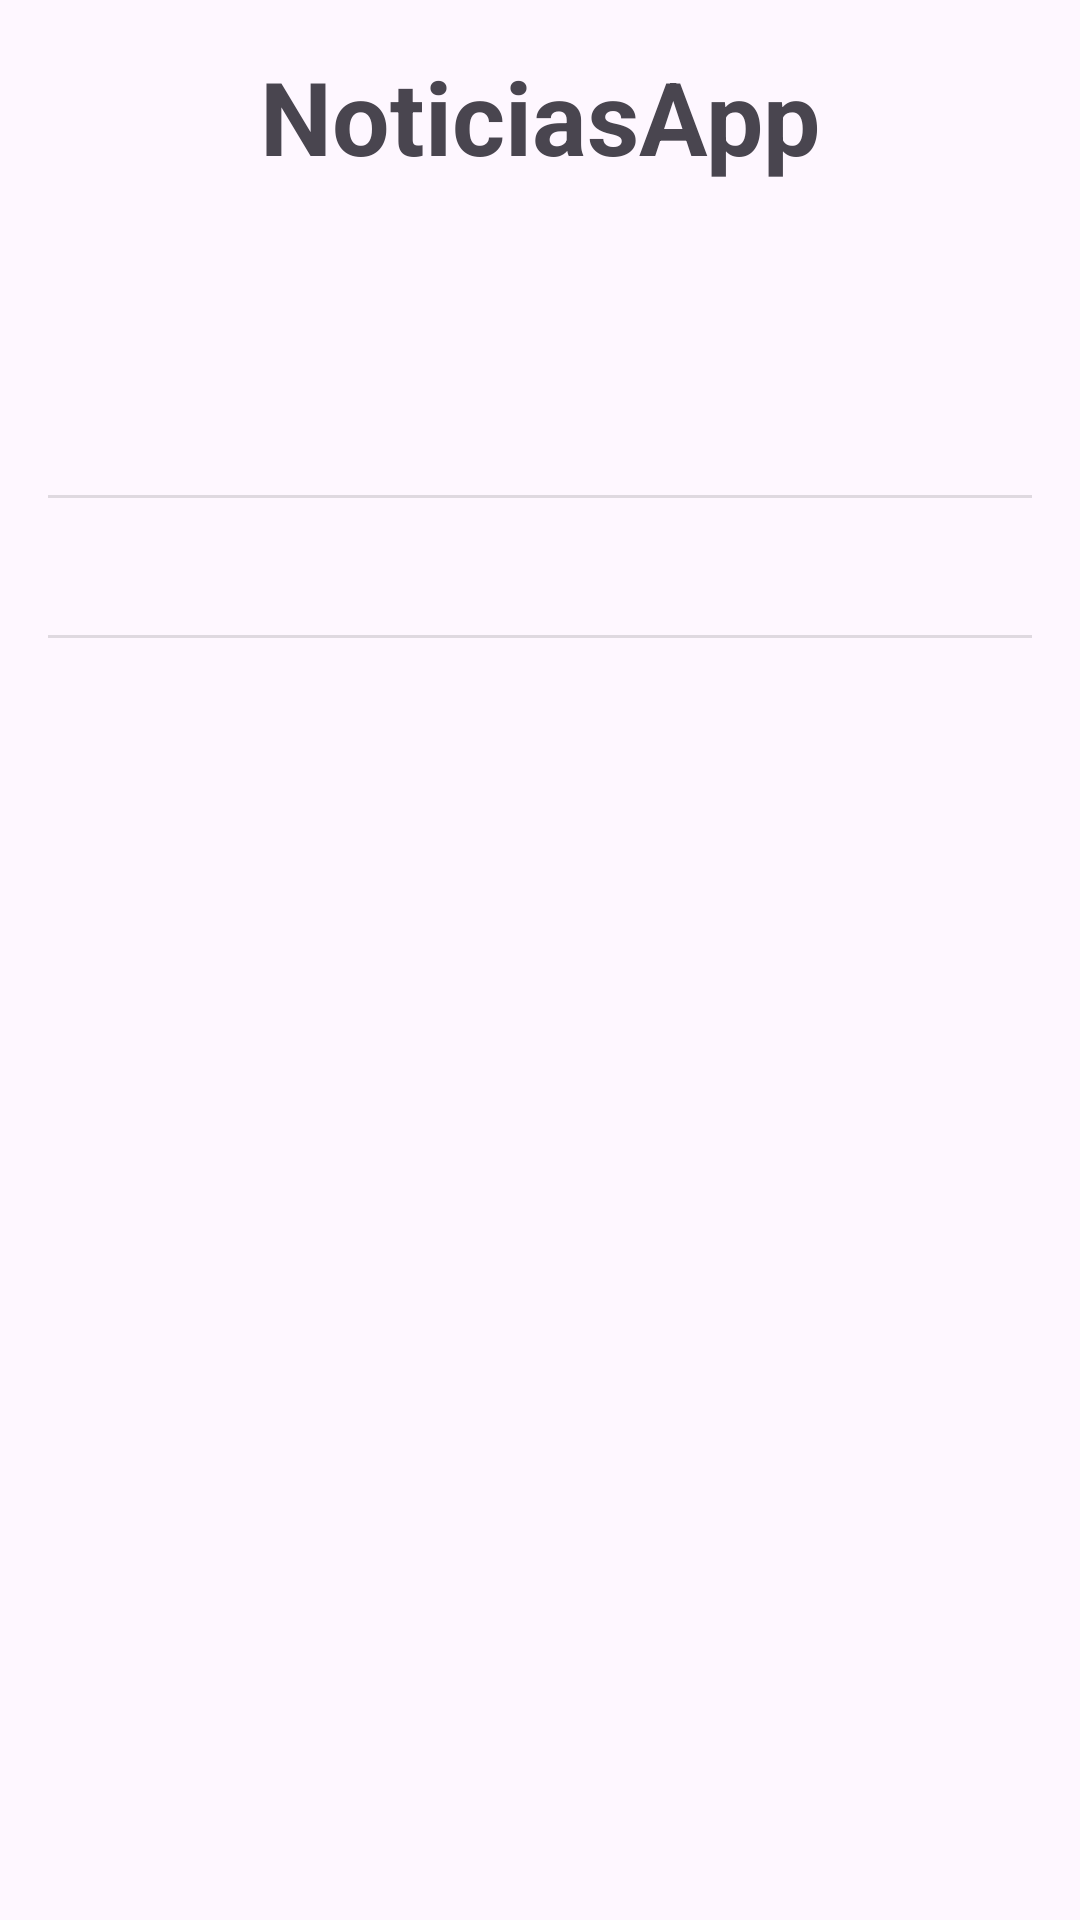

This screen was rendered from an Android layout file. Write that file and the resources it references.
<!-- AndroidManifest.xml: application theme Theme.NoticiasApp -->
<!-- res/layout/activity_post_details.xml -->
<?xml version="1.0" encoding="utf-8"?>
<androidx.constraintlayout.widget.ConstraintLayout xmlns:android="http://schemas.android.com/apk/res/android"
    xmlns:app="http://schemas.android.com/apk/res-auto"
    xmlns:tools="http://schemas.android.com/tools"
    android:id="@+id/post_details"
    android:layout_width="match_parent"
    android:layout_height="match_parent">

    <ScrollView
        android:id="@+id/scrollView2"
        android:layout_width="match_parent"
        android:layout_height="match_parent"
        app:layout_constraintEnd_toEndOf="parent"
        app:layout_constraintHorizontal_bias="0.0"
        app:layout_constraintStart_toStartOf="parent"
        app:layout_constraintTop_toTopOf="parent">

        <LinearLayout
            android:layout_width="match_parent"
            android:layout_height="wrap_content"
            android:gravity="center_horizontal"
            android:orientation="vertical"
            android:paddingLeft="16dp"
            android:paddingTop="16dp"
            android:paddingRight="16dp">

            <LinearLayout
                android:layout_width="match_parent"
                android:layout_height="match_parent"
                android:orientation="horizontal">

                <TextView
                    android:id="@+id/textView"
                    android:layout_width="match_parent"
                    android:layout_height="wrap_content"
                    android:layout_weight="1"
                    android:gravity="center"
                    android:text="@string/app_name"
                    android:textSize="34sp"
                    android:textStyle="bold" />
            </LinearLayout>

            <TextView
                android:id="@+id/dataGeracaoDetails"
                android:layout_width="match_parent"
                android:layout_height="wrap_content"
                android:gravity="center"
                android:textSize="16sp" />

            <Space
                android:layout_width="match_parent"
                android:layout_height="16dp" />

            <TextView
                android:id="@+id/tituloDetails"
                android:layout_width="match_parent"
                android:layout_height="wrap_content"
                android:gravity="center"
                android:textSize="24sp" />

            <TextView
                android:id="@+id/temaDetails"
                android:layout_width="match_parent"
                android:layout_height="wrap_content"
                android:textSize="16sp" />

            <Space
                android:layout_width="match_parent"
                android:layout_height="12dp" />

            <View
                android:id="@+id/divider"
                android:layout_width="match_parent"
                android:layout_height="1dp"
                android:background="?android:attr/listDivider" />

            <Space
                android:layout_width="match_parent"
                android:layout_height="12dp" />

            <TextView
                android:id="@+id/descricaoDetails"
                android:layout_width="match_parent"
                android:layout_height="wrap_content"
                android:textSize="16sp" />

            <Space
                android:layout_width="match_parent"
                android:layout_height="12dp" />

            <View
                android:id="@+id/divider2"
                android:layout_width="match_parent"
                android:layout_height="1dp"
                android:background="?android:attr/listDivider" />

            <Space
                android:layout_width="match_parent"
                android:layout_height="12dp" />

            <TextView
                android:id="@+id/autorDetails"
                android:layout_width="match_parent"
                android:layout_height="wrap_content" />
        </LinearLayout>
    </ScrollView>

    <RelativeLayout
        android:layout_width="wrap_content"
        android:layout_height="wrap_content"
        android:layout_marginTop="16dp"
        app:layout_constraintStart_toStartOf="parent"
        app:layout_constraintTop_toTopOf="parent">

        <ImageButton
            android:id="@+id/btnVoltarDetails"
            android:layout_width="wrap_content"
            android:layout_height="wrap_content"
            android:background="@null"
            android:padding="8dp"
            app:srcCompat="@drawable/baseline_arrow_back" />
    </RelativeLayout>

</androidx.constraintlayout.widget.ConstraintLayout>
<!-- resources referenced by this layout -->
<resources>
  <string name="app_name">NoticiasApp</string>
  <style name="Theme.NoticiasApp" parent="Base.Theme.NoticiasApp" />
  <style name="Base.Theme.NoticiasApp" parent="Theme.Material3.DayNight.NoActionBar">
          
      </style>
</resources>
